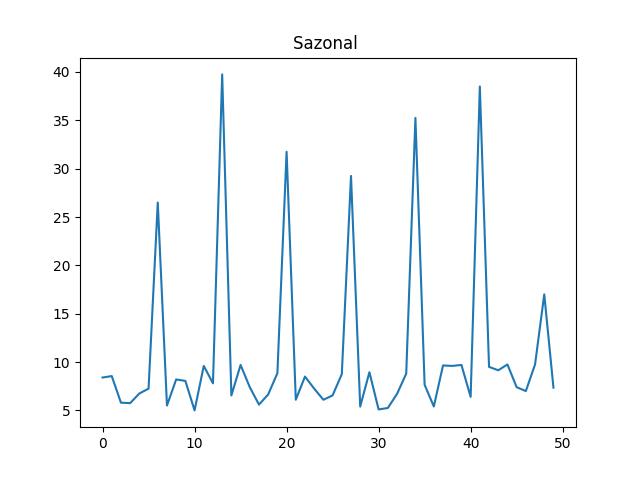

The table this chart was drawn from, first rows:
ts, venda-0
0, 8.4
1, 8.55
2, 5.8
3, 5.75
4, 6.75
5, 7.25
6, 26.5
7, 5.5
8, 8.2
9, 8.05
10, 5.0
11, 9.6
12, 7.8
13, 39.75
14, 6.55
15, 9.7
16, 7.4
17, 5.6
18, 6.65
19, 8.85
20, 31.75
21, 6.1
22, 8.5
23, 7.25
24, 6.1
25, 6.55
26, 8.75
27, 29.25
28, 5.4
29, 8.95
30, 5.1
31, 5.25
32, 6.7
33, 8.8
34, 35.25
35, 7.65
36, 5.4
37, 9.65
38, 9.6
39, 9.7
40, 6.4
41, 38.5
42, 9.5
43, 9.15
44, 9.75
45, 7.4
46, 7.0
47, 9.75
48, 17.0
49, 7.35
